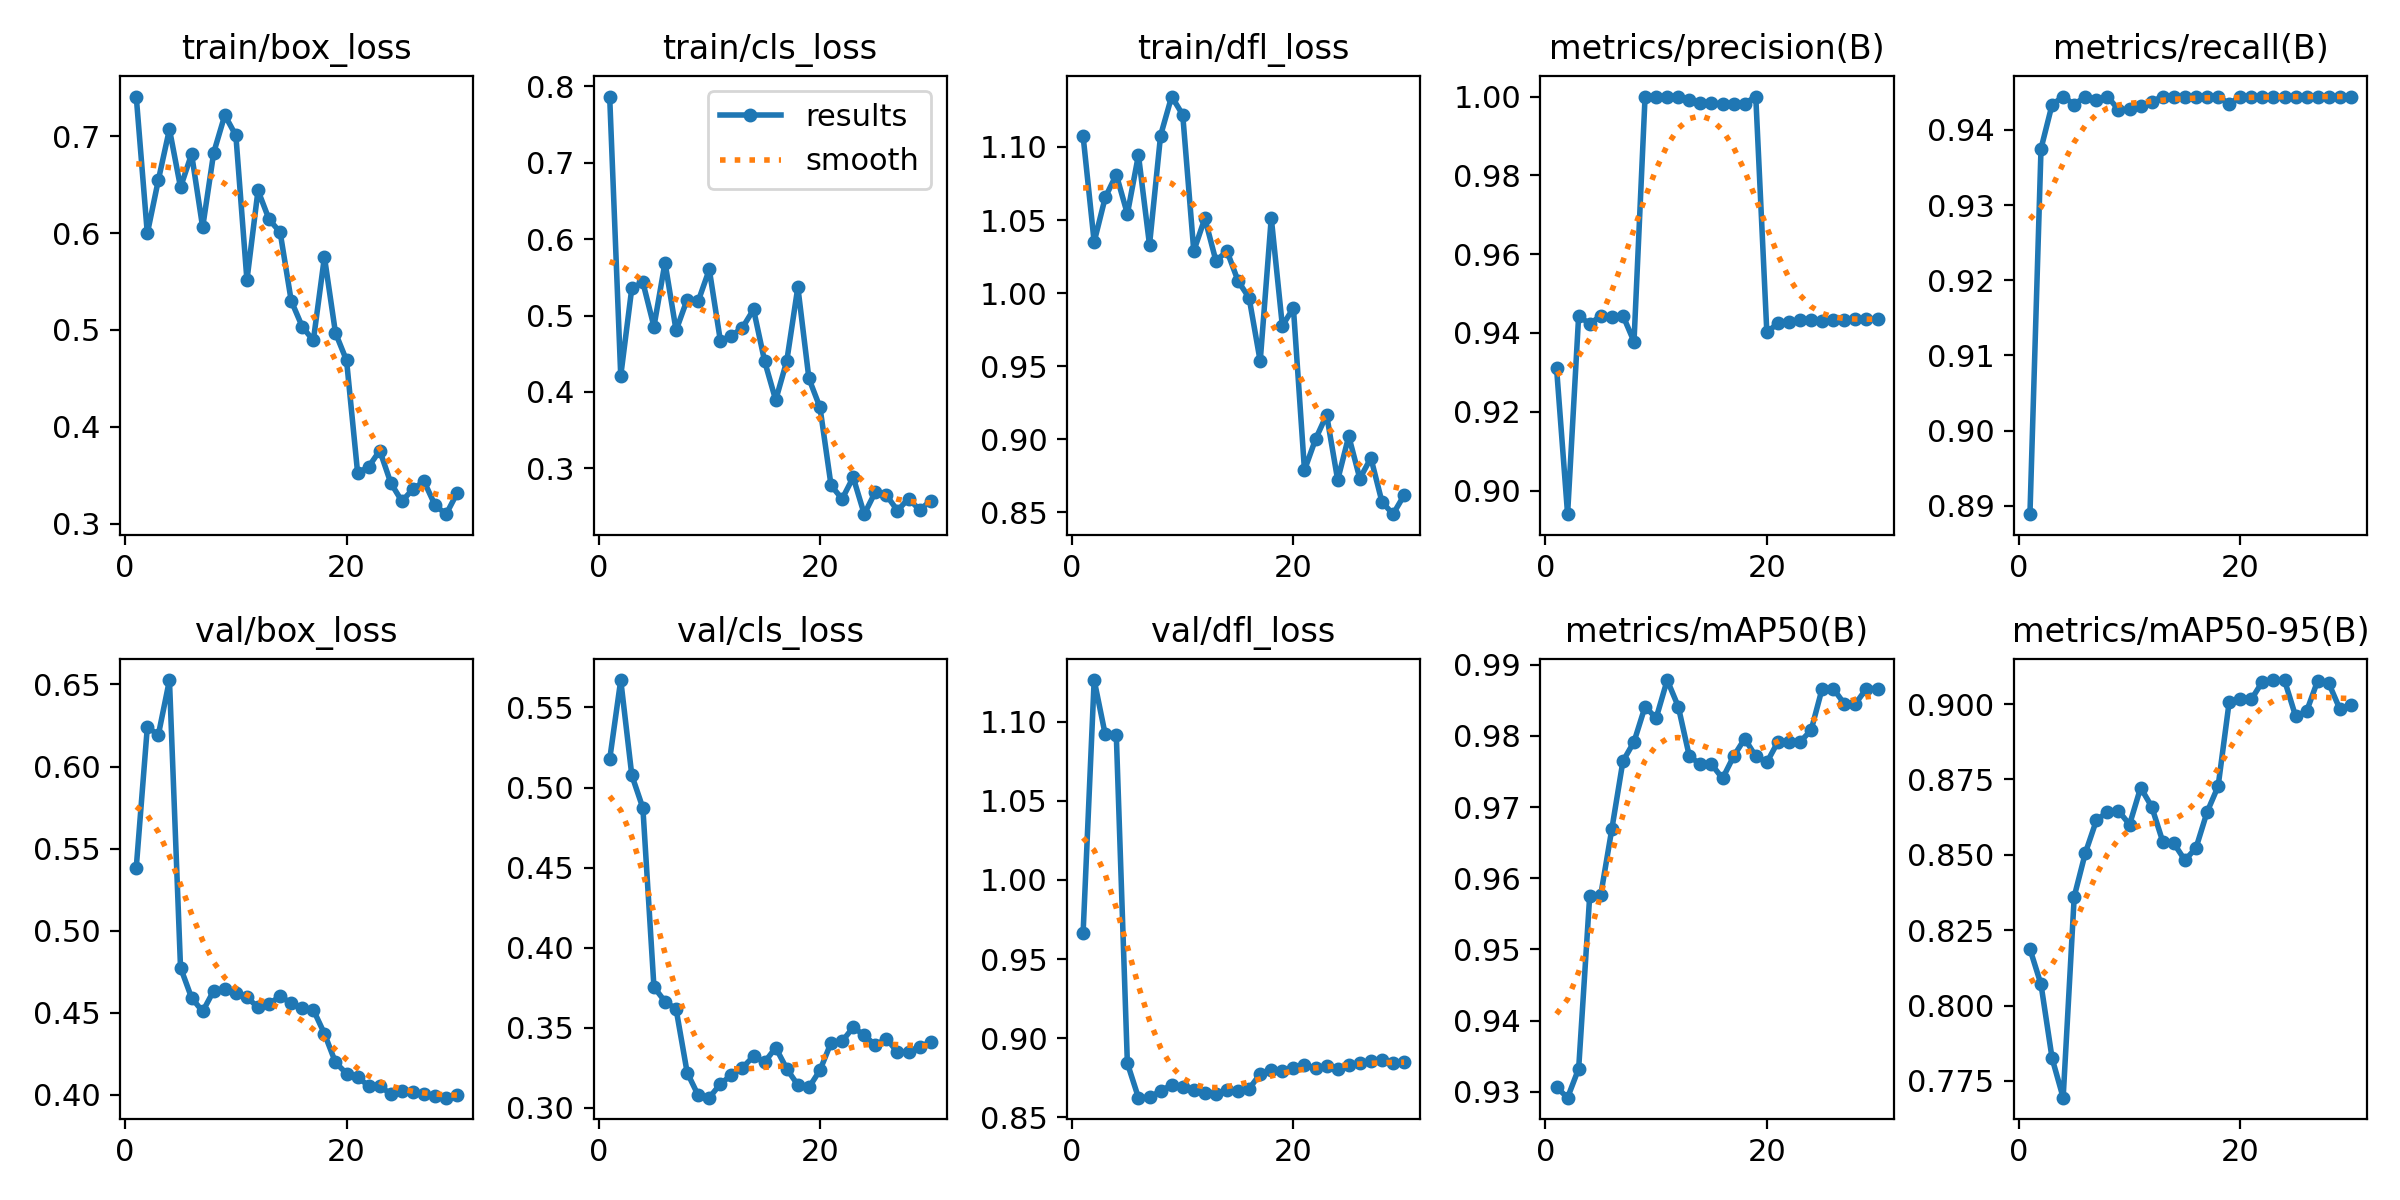

Values plotted in this chart, from the file beside it:
epoch, time, train/box_loss, train/cls_loss, train/dfl_loss, metrics/precision(B), metrics/recall(B), metrics/mAP50(B), metrics/mAP50-95(B), val/box_loss, val/cls_loss, val/dfl_loss, lr/pg0, lr/pg1, lr/pg2
1, 3.427, 0.7407, 0.7867, 1.107, 0.9312, 0.8889, 0.9306, 0.8188, 0.5383, 0.5175, 0.9664, 0.0002667, 0.0002667, 0.0736
2, 4.991, 0.5995, 0.4211, 1.035, 0.894, 0.9375, 0.9292, 0.807, 0.6239, 0.5671, 1.126, 0.0005802, 0.0005802, 0.04058
3, 6.371, 0.6548, 0.5358, 1.065, 0.9444, 0.9434, 0.9332, 0.7825, 0.6194, 0.5077, 1.092, 0.0008717, 0.0008717, 0.007538
4, 7.727, 0.707, 0.5434, 1.081, 0.9423, 0.9444, 0.9576, 0.7694, 0.6527, 0.4873, 1.091, 0.000901, 0.000901, 0.000901
5, 9.19, 0.6472, 0.4856, 1.054, 0.9444, 0.9434, 0.9577, 0.8361, 0.4776, 0.3755, 0.8843, 0.000868, 0.000868, 0.000868
6, 11.36, 0.6814, 0.5693, 1.094, 0.9441, 0.9444, 0.9669, 0.8505, 0.4592, 0.3664, 0.8625, 0.000835, 0.000835, 0.000835
7, 13.56, 0.6058, 0.4805, 1.033, 0.9444, 0.944, 0.9765, 0.8614, 0.4509, 0.3618, 0.8627, 0.000802, 0.000802, 0.000802
8, 15.21, 0.6829, 0.5209, 1.108, 0.9378, 0.9444, 0.9792, 0.8643, 0.4635, 0.3221, 0.8668, 0.000769, 0.000769, 0.000769
9, 16.51, 0.7215, 0.5188, 1.134, 1, 0.9427, 0.9841, 0.8646, 0.4645, 0.3079, 0.8705, 0.000736, 0.000736, 0.000736
10, 18.29, 0.7006, 0.5603, 1.122, 1, 0.9427, 0.9825, 0.86, 0.462, 0.3064, 0.8694, 0.000703, 0.000703, 0.000703
11, 19.69, 0.5514, 0.467, 1.029, 1, 0.9431, 0.9879, 0.8723, 0.4594, 0.315, 0.8673, 0.00067, 0.00067, 0.00067
12, 21.21, 0.6439, 0.4734, 1.051, 1, 0.9438, 0.9841, 0.866, 0.4534, 0.3206, 0.8651, 0.000637, 0.000637, 0.000637
13, 22.6, 0.614, 0.4842, 1.022, 0.9991, 0.9444, 0.9771, 0.8544, 0.4556, 0.3252, 0.8651, 0.000604, 0.000604, 0.000604
14, 24, 0.6008, 0.5079, 1.029, 0.9984, 0.9444, 0.976, 0.8538, 0.46, 0.3322, 0.8672, 0.000571, 0.000571, 0.000571
15, 26.11, 0.5301, 0.4401, 1.008, 0.9983, 0.9444, 0.976, 0.8482, 0.456, 0.3286, 0.8668, 0.000538, 0.000538, 0.000538
16, 28.35, 0.5033, 0.3892, 0.9967, 0.9982, 0.9444, 0.974, 0.8522, 0.453, 0.3377, 0.8681, 0.000505, 0.000505, 0.000505
17, 30.02, 0.4892, 0.4405, 0.9534, 0.998, 0.9444, 0.9771, 0.8641, 0.4518, 0.3244, 0.8775, 0.000472, 0.000472, 0.000472
18, 31.48, 0.5753, 0.5372, 1.051, 0.9982, 0.9444, 0.9796, 0.8727, 0.4374, 0.3144, 0.88, 0.000439, 0.000439, 0.000439
19, 32.9, 0.497, 0.4176, 0.9777, 1, 0.9435, 0.9771, 0.9007, 0.4198, 0.3128, 0.8792, 0.000406, 0.000406, 0.000406
20, 34.36, 0.4687, 0.3797, 0.9898, 0.9402, 0.9444, 0.9763, 0.9017, 0.413, 0.3236, 0.8811, 0.000373, 0.000373, 0.000373
21, 38.04, 0.3526, 0.2776, 0.8789, 0.9425, 0.9444, 0.9792, 0.9015, 0.4109, 0.3407, 0.8833, 0.00034, 0.00034, 0.00034
22, 39.55, 0.359, 0.2599, 0.9001, 0.9429, 0.9444, 0.9792, 0.9074, 0.4055, 0.3416, 0.881, 0.000307, 0.000307, 0.000307
23, 41.66, 0.3757, 0.2881, 0.9168, 0.9432, 0.9444, 0.9792, 0.908, 0.4052, 0.3503, 0.8823, 0.000274, 0.000274, 0.000274
24, 43.92, 0.3422, 0.2399, 0.8722, 0.9433, 0.9444, 0.9808, 0.9079, 0.4008, 0.3454, 0.8807, 0.000241, 0.000241, 0.000241
25, 45.48, 0.3234, 0.269, 0.9022, 0.9431, 0.9444, 0.9867, 0.896, 0.4026, 0.3392, 0.8829, 0.000208, 0.000208, 0.000208
26, 46.83, 0.336, 0.2648, 0.8731, 0.9433, 0.9444, 0.9867, 0.8976, 0.402, 0.3433, 0.8845, 0.000175, 0.000175, 0.000175
27, 48.13, 0.3439, 0.2446, 0.8872, 0.9434, 0.9444, 0.9845, 0.9078, 0.4005, 0.3349, 0.8856, 0.000142, 0.000142, 0.000142
28, 49.48, 0.3192, 0.2603, 0.8572, 0.9435, 0.9444, 0.9845, 0.9069, 0.3992, 0.3349, 0.8865, 0.000109, 0.000109, 0.000109
29, 51.01, 0.3101, 0.2455, 0.8488, 0.9437, 0.9444, 0.9867, 0.8983, 0.3984, 0.3384, 0.8842, 7.6e-05, 7.6e-05, 7.6e-05
30, 52.3, 0.3321, 0.2572, 0.8618, 0.9435, 0.9444, 0.9867, 0.8998, 0.3997, 0.3409, 0.8852, 4.3e-05, 4.3e-05, 4.3e-05
